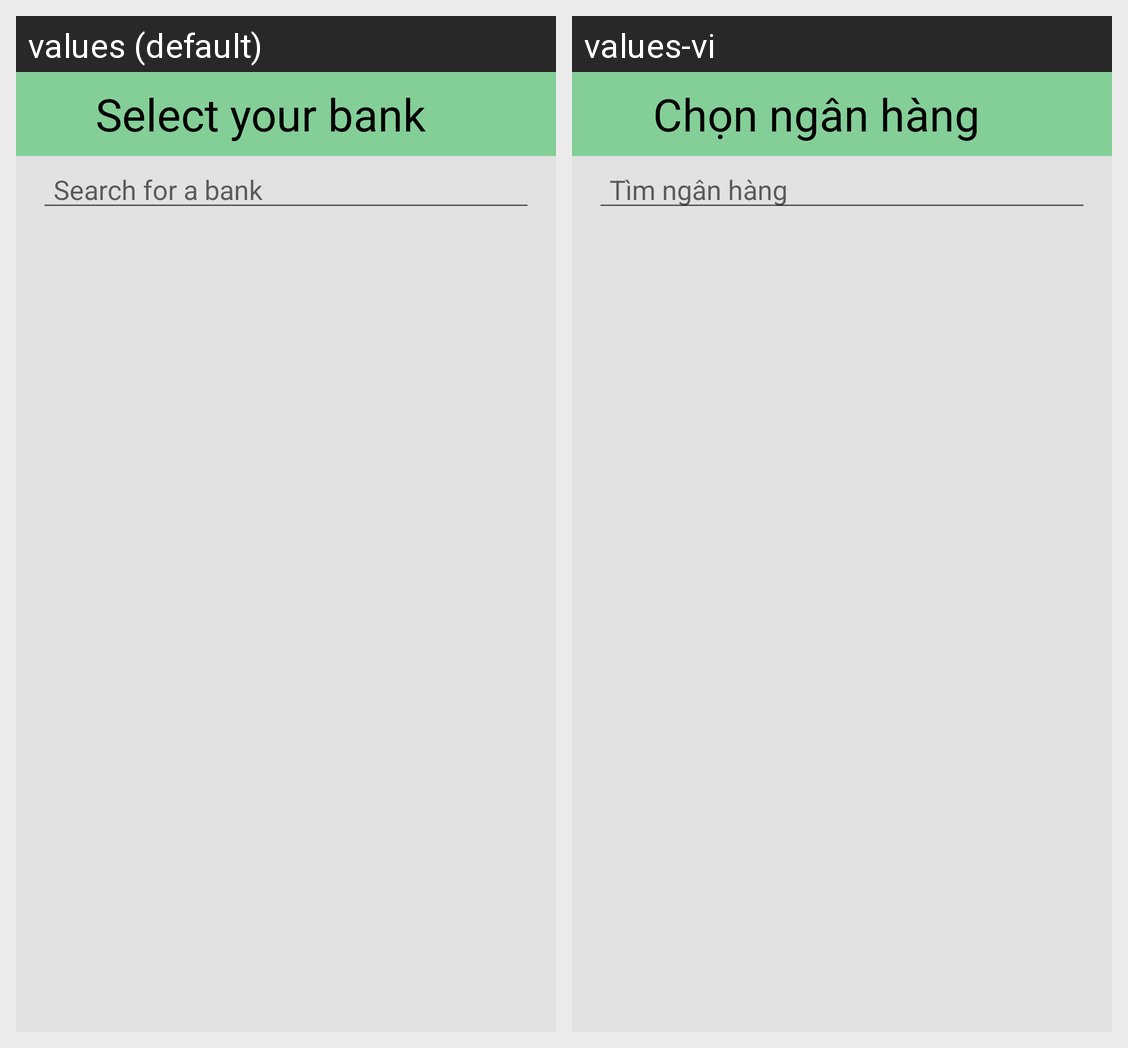

This grid shows one Android layout under two languages. Give, for every string resource on the screen, its name, the default text and each shown locale's text.
Android screen res/layout/activity_bank_selection.xml rendered under 2 locales, left to right: values (default), values-vi. Device: Nexus 5 (rendered at 1080×1920; each locale shown at half size, 540×960, under a caption strip naming it); theme AppTheme.
Strings drawn on this screen, with the default value and each locale's value (text and hints the layout hard-codes, and strings that could not be matched under every locale, appear in the picture but are not listed):

select_bank
  values: Select your bank
  values-vi: Chọn ngân hàng

search
  values: Search for a bank
  values-vi: Tìm ngân hàng
